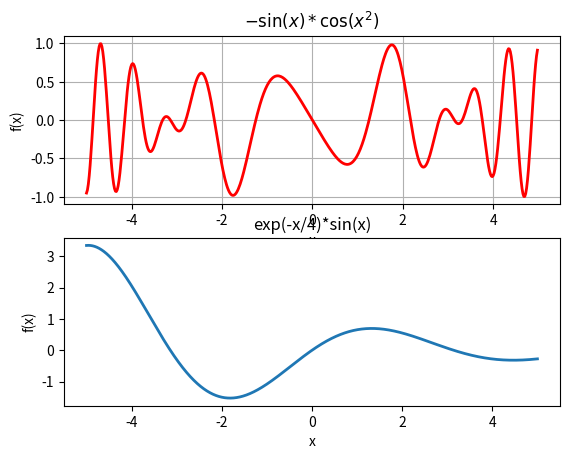
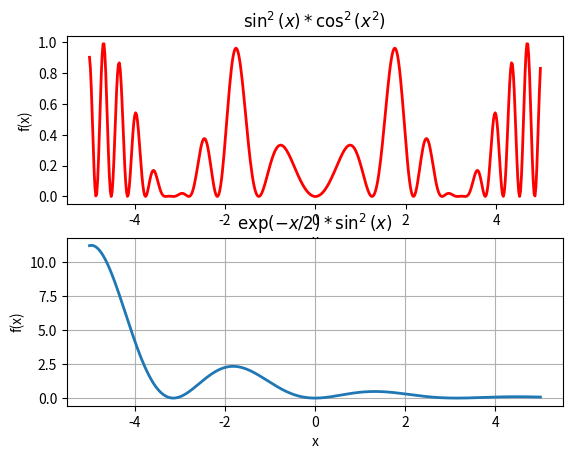

The script that saved these images, in order:
""" From "COMPUTATIONAL PHYSICS" & "COMPUTER PROBLEMS in PHYSICS"
[redacted]
[redacted]
[redacted]
    Please respect copyright & acknowledge our work."""

# MatPlot2figs.py: plot of 2 subplots on 1 fig, 2 separate figs

import numpy as np
import matplotlib.pyplot as plt

Xmin = -5.0
Xmax = 5.0
Npoints = 500
DelX = (Xmax - Xmin) / Npoints                             # Delta x
x1 = np.arange(Xmin, Xmax, DelX)                        # x1 range
x2 = np.arange(Xmin, Xmax, DelX / 20)           # Different x2 range
y1 = -np.sin(x1) * np.cos(x1 * x1)                          # Function 1
y2 = np.exp(-x2 / 4.) * np.sin(x2)                         # Function 2
print("\n Now plotting, look for Figures 1 & 2 on desktop")

plt.figure(1)         # Fig 1
plt.subplot(2, 1, 1)                     # 1st subplot in first figure
plt.plot(x1, y1, 'r', lw=2)
plt.xlabel('x')
plt.ylabel('f(x)')
plt.title('$-\sin(x)*\cos(x^2)$')
plt.grid(True)                                          # Form grid
plt.subplot(2, 1, 2)                     # 2nd subplot in first figure
plt.plot(x2, y2, '-', lw=2)
plt.xlabel('x')                                       # Axes labels
plt.ylabel('f(x)')
plt.title('exp(-x/4)*sin(x)')

plt.figure(2)  # Fig 2
plt.subplot(2, 1, 1)                       # 1st subplot in 2nd figure
plt.plot(x1, y1 * y1, 'r', lw=2)
plt.xlabel('x')
plt.ylabel('f(x)')
plt.title('$\sin^2(x)*\cos^2(x^2)$')
plt.subplot(2, 1, 2)                       # 2nd subplot in 2nd figure
plt.plot(x2, y2 * y2, '-', lw=2)
plt.xlabel('x')
plt.ylabel('f(x)')
plt.title('$\exp(-x/2)*\sin^2(x)$')
plt.grid(True)
plt.show()
